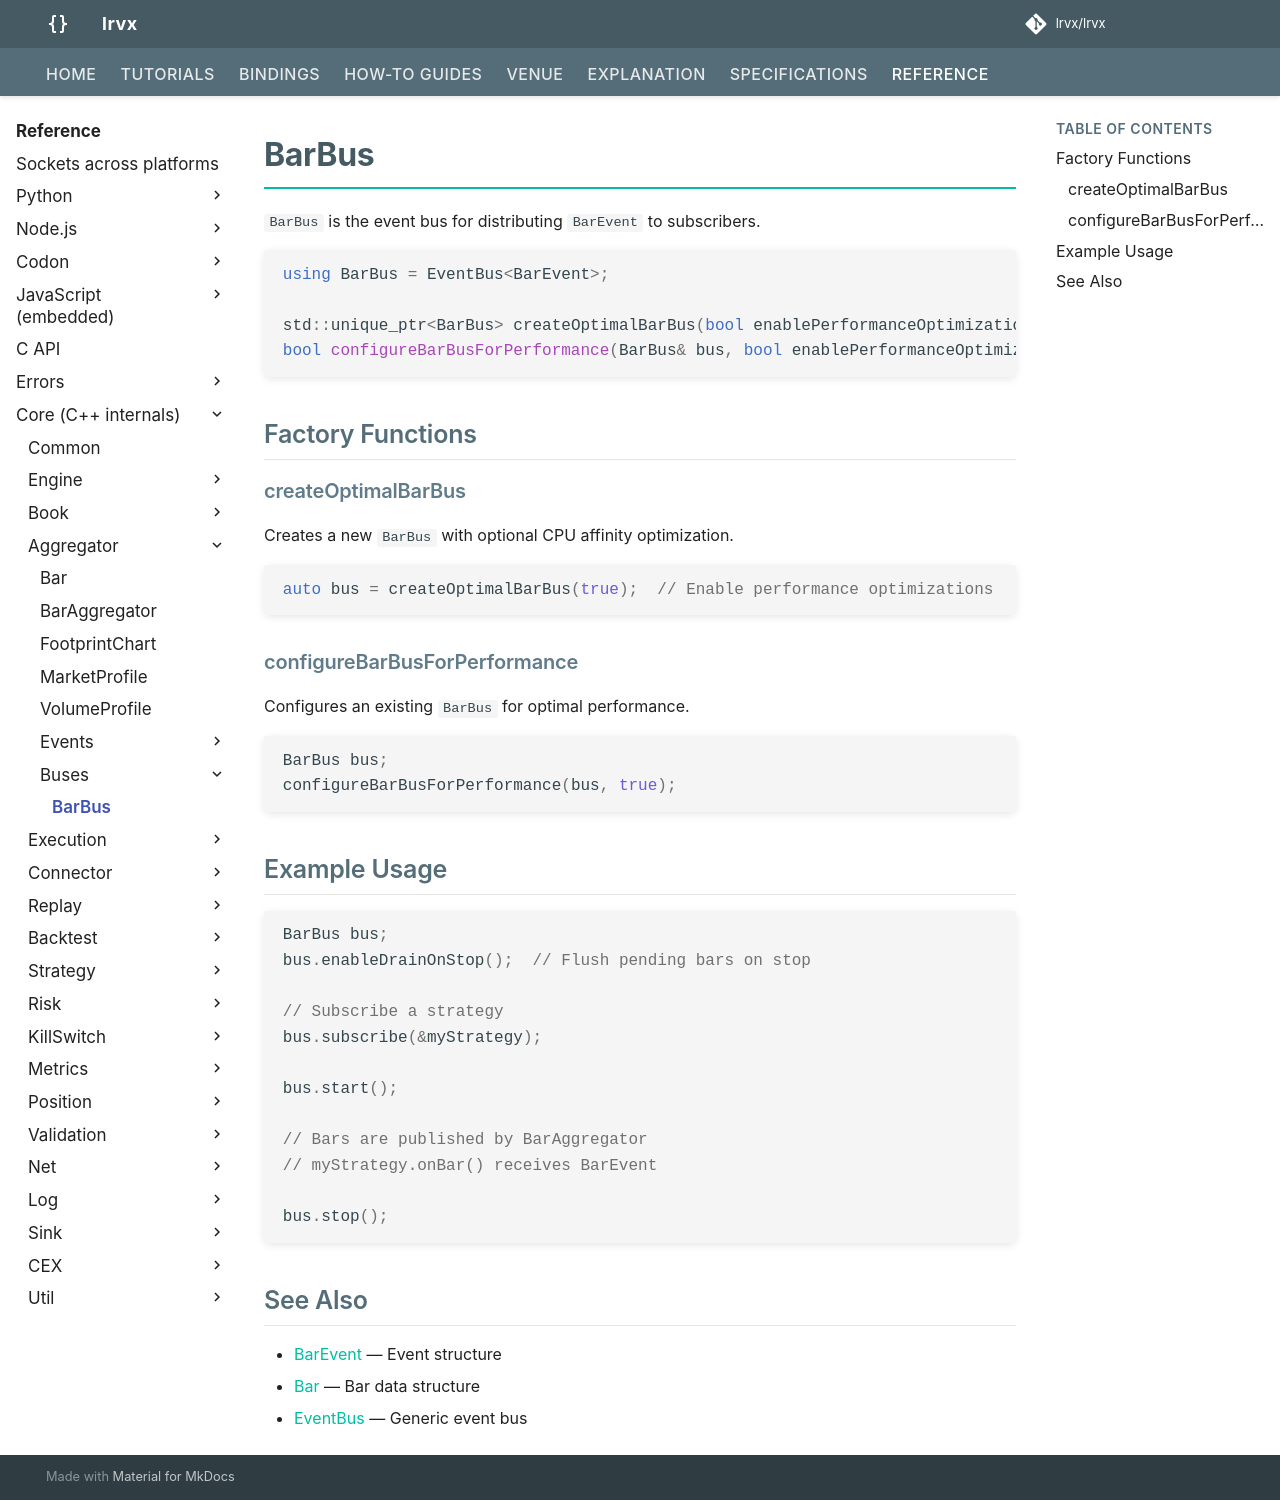

repository: FLOX-Foundation/flox · page: reference/api/aggregator/bus/bar_bus/index.html · generator: mkdocs

# BarBus

`BarBus` is the event bus for distributing `BarEvent` to subscribers.

```cpp
using BarBus = EventBus<BarEvent>;

std::unique_ptr<BarBus> createOptimalBarBus(bool enablePerformanceOptimizations = false);
bool configureBarBusForPerformance(BarBus& bus, bool enablePerformanceOptimizations = false);
```

## Factory Functions

### createOptimalBarBus

Creates a new `BarBus` with optional CPU affinity optimization.

```cpp
auto bus = createOptimalBarBus(true);  // Enable performance optimizations
```

### configureBarBusForPerformance

Configures an existing `BarBus` for optimal performance.

```cpp
BarBus bus;
configureBarBusForPerformance(bus, true);
```

## Example Usage

```cpp
BarBus bus;
bus.enableDrainOnStop();  // Flush pending bars on stop

// Subscribe a strategy
bus.subscribe(&myStrategy);

bus.start();

// Bars are published by BarAggregator
// myStrategy.onBar() receives BarEvent

bus.stop();
```

## See Also

* [BarEvent](../events/bar_event.md) — Event structure
* [Bar](../bar.md) — Bar data structure
* [EventBus](../../util/eventing/event_bus.md) — Generic event bus
